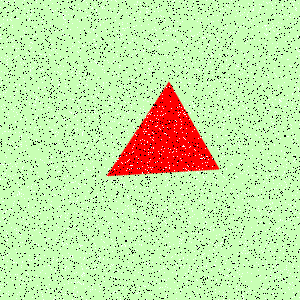

The table this chart was drawn from, first rows:
Type, X, Y
Salt, 112, 72
Salt, 12, 194
Salt, 283, 233
Salt, 98, 153
Salt, 131, 107
Salt, 199, 42
Salt, 204, 37
Salt, 154, 18
Salt, 241, 147
Salt, 167, 253
Salt, 57, 134
Salt, 71, 113
Salt, 187, 172
Salt, 132, 221
Salt, 292, 102
Salt, 39, 68
Salt, 104, 203
Salt, 222, 153
Salt, 196, 69
Salt, 69, 257
Salt, 269, 54
Salt, 99, 258
Salt, 213, 88
Salt, 76, 213
Salt, 47, 120
Salt, 241, 222
Salt, 243, 298
Salt, 97, 264
Salt, 72, 255
Salt, 82, 221
Salt, 63, 66
Salt, 129, 255
Salt, 249, 200
Salt, 297, 140
Salt, 250, 66
Salt, 240, 92
Salt, 49, 176
Salt, 192, 210
Salt, 159, 283
Salt, 109, 205
Salt, 7, 255
Salt, 274, 92
Salt, 172, 39
Salt, 263, 146
Salt, 80, 33
Salt, 7, 272
Salt, 220, 64
Salt, 253, 127
Salt, 90, 291
Salt, 92, 69
Salt, 205, 200
Salt, 167, 177
Salt, 55, 290
Salt, 223, 176
Salt, 148, 154
Salt, 128, 121
Salt, 284, 106
Salt, 253, 6
Salt, 259, 4
Salt, 270, 163
... 8,940 more rows
